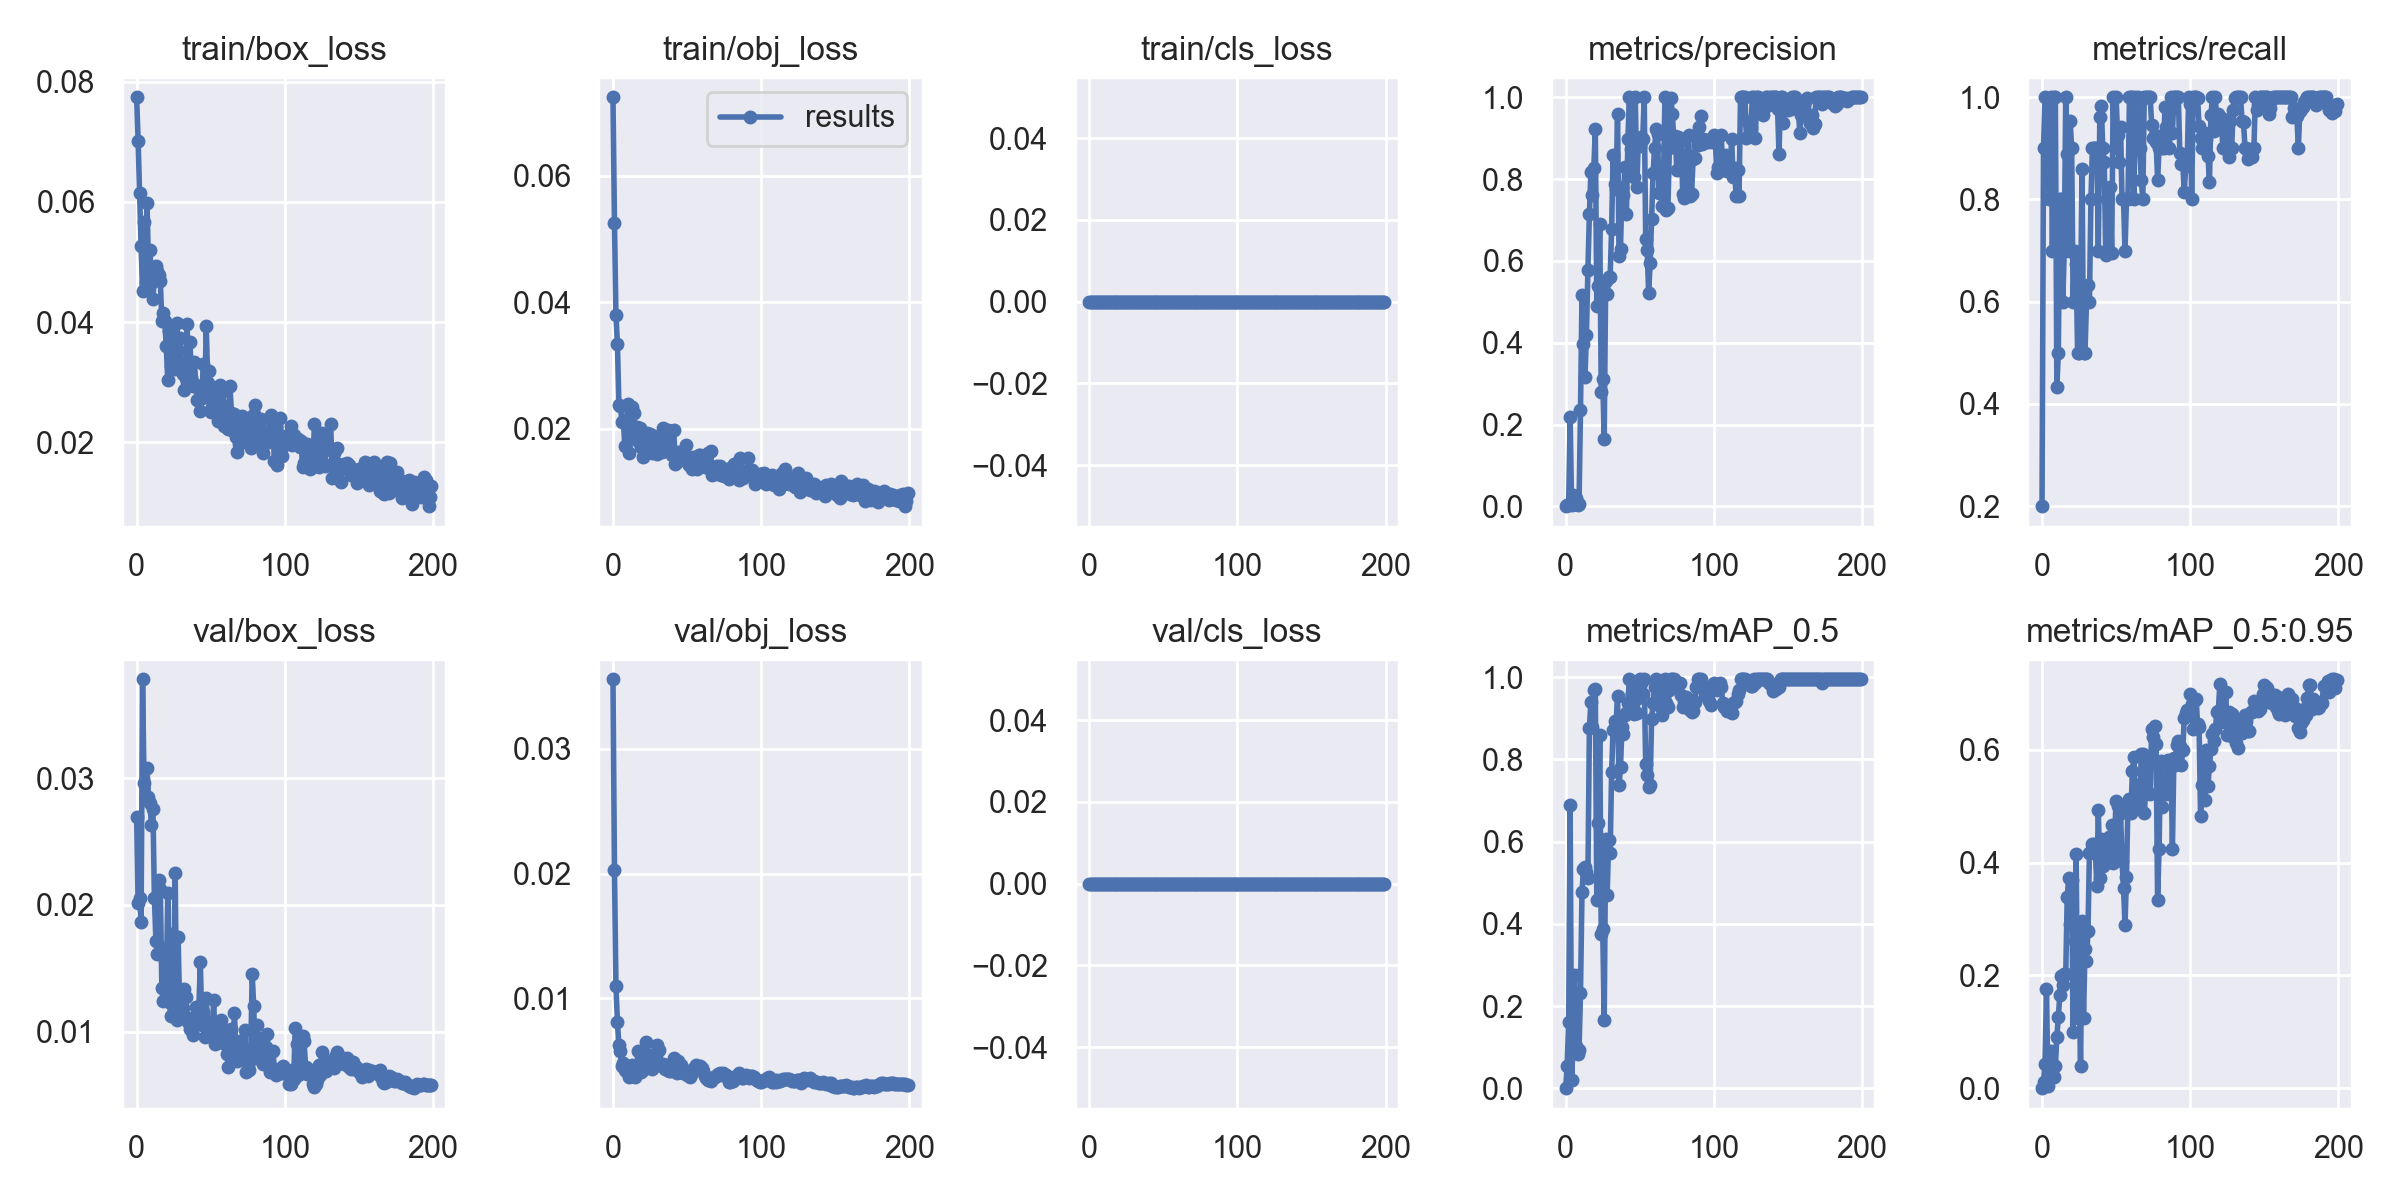

The data file committed next to this chart (first rows):
epoch, train/box_loss, train/obj_loss, train/cls_loss, metrics/precision, metrics/recall, metrics/mAP_0.5, metrics/mAP_0.5:0.95, val/box_loss, val/obj_loss, val/cls_loss, x/lr0, x/lr1, x/lr2
0, 0.07741, 0.07236, 0, 0.0007407, 0.2, 0.0006286, 6.2856e-05, 0.02691, 0.03554, 0, 0.0847, 0.0017, 0.0017
1, 0.07021, 0.05259, 0, 0.003, 0.9, 0.05562, 0.01127, 0.02015, 0.02024, 0, 0.06848, 0.003483, 0.003483
2, 0.06149, 0.03792, 0, 0.003333, 1, 0.1606, 0.04317, 0.02053, 0.01098, 0, 0.05225, 0.005248, 0.005248
3, 0.05266, 0.03342, 0, 0.2183, 0.9, 0.6888, 0.1752, 0.01862, 0.008143, 0, 0.03599, 0.006995, 0.006995
4, 0.0451, 0.02382, 0, 0.003, 0.9, 0.02035, 0.004589, 0.03779, 0.006251, 0, 0.01972, 0.008724, 0.008724
5, 0.05672, 0.02367, 0, 0.02694, 0.8, 0.1038, 0.02589, 0.02961, 0.005762, 0, 0.009753, 0.009753, 0.009753
6, 0.04663, 0.02115, 0, 0.01279, 1, 0.2753, 0.06556, 0.02833, 0.004595, 0, 0.009753, 0.009753, 0.009753
7, 0.0599, 0.02129, 0, 0.02154, 0.7, 0.1033, 0.02581, 0.03081, 0.004804, 0, 0.009703, 0.009703, 0.009703
8, 0.04947, 0.01735, 0, 0.004117, 1, 0.08306, 0.01915, 0.02854, 0.004293, 0, 0.009654, 0.009654, 0.009654
9, 0.05205, 0.02116, 0, 0.005107, 1, 0.09226, 0.03904, 0.02805, 0.004186, 0, 0.009604, 0.009604, 0.009604
10, 0.0466, 0.02401, 0, 0.2357, 0.4329, 0.2317, 0.09077, 0.02626, 0.004369, 0, 0.009555, 0.009555, 0.009555
11, 0.04385, 0.01616, 0, 0.5168, 0.5, 0.4773, 0.126, 0.02755, 0.003691, 0, 0.009505, 0.009505, 0.009505
12, 0.04757, 0.01857, 0, 0.3977, 0.8, 0.5346, 0.1657, 0.02055, 0.004125, 0, 0.009456, 0.009456, 0.009456
13, 0.0494, 0.0235, 0, 0.3152, 0.8, 0.5378, 0.1986, 0.01718, 0.004654, 0, 0.009406, 0.009406, 0.009406
14, 0.04859, 0.02255, 0, 0.4202, 0.6, 0.5267, 0.1838, 0.01611, 0.004425, 0, 0.009357, 0.009357, 0.009357
15, 0.04787, 0.01932, 0, 0.5784, 0.7, 0.5129, 0.203, 0.02197, 0.003724, 0, 0.009307, 0.009307, 0.009307
16, 0.04685, 0.02023, 0, 0.7141, 1, 0.876, 0.2019, 0.02123, 0.00444, 0, 0.009258, 0.009258, 0.009258
17, 0.04023, 0.01804, 0, 0.8163, 0.8898, 0.9393, 0.3396, 0.01343, 0.005808, 0, 0.009208, 0.009208, 0.009208
18, 0.0416, 0.02008, 0, 0.7612, 0.7, 0.8793, 0.3719, 0.01242, 0.005747, 0, 0.009158, 0.009158, 0.009158
19, 0.04021, 0.01718, 0, 0.8262, 0.9531, 0.9683, 0.2916, 0.01659, 0.004094, 0, 0.009109, 0.009109, 0.009109
20, 0.03597, 0.01558, 0, 0.923, 0.9, 0.9719, 0.3688, 0.01346, 0.004309, 0, 0.009059, 0.009059, 0.009059
21, 0.03042, 0.01831, 0, 0.489, 0.6, 0.4581, 0.1004, 0.02095, 0.005094, 0, 0.00901, 0.00901, 0.00901
22, 0.03854, 0.01895, 0, 0.5399, 0.7, 0.6463, 0.2602, 0.01231, 0.006539, 0, 0.00896, 0.00896, 0.00896
23, 0.03272, 0.0193, 0, 0.6914, 0.674, 0.8603, 0.4158, 0.01129, 0.00554, 0, 0.008911, 0.008911, 0.008911
24, 0.0372, 0.01798, 0, 0.2793, 0.5, 0.3759, 0.1238, 0.01774, 0.004955, 0, 0.008861, 0.008861, 0.008861
25, 0.03555, 0.01919, 0, 0.3122, 0.5, 0.3879, 0.1841, 0.01403, 0.005193, 0, 0.008812, 0.008812, 0.008812
26, 0.03227, 0.01623, 0, 0.1648, 0.6, 0.1667, 0.03905, 0.02252, 0.004386, 0, 0.008762, 0.008762, 0.008762
27, 0.0398, 0.01671, 0, 0.5509, 0.8601, 0.6074, 0.2963, 0.01093, 0.004554, 0, 0.008713, 0.008713, 0.008713
28, 0.03543, 0.01882, 0, 0.5189, 0.5, 0.471, 0.1236, 0.0175, 0.004942, 0, 0.008663, 0.008663, 0.008663
29, 0.03743, 0.0178, 0, 0.5606, 0.5, 0.6037, 0.2475, 0.01196, 0.005482, 0, 0.008614, 0.008614, 0.008614
30, 0.03218, 0.01611, 0, 0.5612, 0.6, 0.5724, 0.2254, 0.01145, 0.006301, 0, 0.008564, 0.008564, 0.008564
31, 0.03144, 0.01879, 0, 0.6774, 0.6322, 0.7683, 0.2788, 0.01191, 0.005839, 0, 0.008515, 0.008515, 0.008515
32, 0.02874, 0.01644, 0, 0.8597, 0.6, 0.8725, 0.4168, 0.01334, 0.004675, 0, 0.008466, 0.008466, 0.008466
33, 0.03079, 0.01639, 0, 0.7873, 0.8, 0.8926, 0.418, 0.01271, 0.004633, 0, 0.008416, 0.008416, 0.008416
34, 0.03976, 0.02008, 0, 0.7747, 0.9, 0.885, 0.4328, 0.01109, 0.004728, 0, 0.008367, 0.008367, 0.008367
35, 0.03334, 0.01739, 0, 0.9585, 0.9, 0.9538, 0.4321, 0.01076, 0.00437, 0, 0.008317, 0.008317, 0.008317
36, 0.03674, 0.01917, 0, 0.6129, 0.9, 0.7379, 0.4164, 0.0102, 0.004675, 0, 0.008268, 0.008268, 0.008268
37, 0.03067, 0.01984, 0, 0.6304, 0.9, 0.7808, 0.3583, 0.01068, 0.004305, 0, 0.008218, 0.008218, 0.008218
38, 0.02933, 0.017, 0, 0.7761, 0.7, 0.88, 0.4925, 0.00974, 0.004195, 0, 0.008169, 0.008169, 0.008169
39, 0.03337, 0.01681, 0, 0.7619, 0.962, 0.8629, 0.3727, 0.0112, 0.004219, 0, 0.008119, 0.008119, 0.008119
40, 0.02955, 0.01588, 0, 0.8308, 0.9831, 0.9075, 0.4422, 0.01199, 0.0047, 0, 0.00807, 0.00807, 0.00807
41, 0.02703, 0.01988, 0, 0.7159, 0.9, 0.9125, 0.394, 0.01071, 0.005272, 0, 0.00802, 0.00802, 0.00802
42, 0.0289, 0.01448, 0, 0.897, 0.8728, 0.9376, 0.424, 0.01193, 0.00429, 0, 0.007971, 0.007971, 0.007971
43, 0.02525, 0.01483, 0, 1, 0.6912, 0.995, 0.3997, 0.01551, 0.004066, 0, 0.007921, 0.007921, 0.007921
44, 0.02736, 0.01638, 0, 0.8745, 0.8, 0.9266, 0.4092, 0.01056, 0.004984, 0, 0.007872, 0.007872, 0.007872
45, 0.0331, 0.01622, 0, 0.8811, 0.7, 0.9583, 0.4452, 0.01156, 0.004648, 0, 0.007822, 0.007822, 0.007822
46, 0.02785, 0.01544, 0, 0.8043, 0.8237, 0.9106, 0.4205, 0.009627, 0.004665, 0, 0.007772, 0.007772, 0.007772
47, 0.03931, 0.01549, 0, 1, 0.6945, 0.9719, 0.4666, 0.01265, 0.004007, 0, 0.007723, 0.007723, 0.007723
48, 0.02986, 0.01618, 0, 0.7796, 1, 0.9141, 0.3996, 0.01031, 0.004273, 0, 0.007673, 0.007673, 0.007673
49, 0.03195, 0.01751, 0, 0.8929, 0.9, 0.9483, 0.45, 0.01079, 0.004023, 0, 0.007624, 0.007624, 0.007624
50, 0.02509, 0.01532, 0, 0.88, 1, 0.995, 0.5088, 0.01079, 0.003855, 0, 0.007574, 0.007574, 0.007574
51, 0.02594, 0.01429, 0, 0.9023, 0.9257, 0.9859, 0.5006, 0.01001, 0.003844, 0, 0.007525, 0.007525, 0.007525
52, 0.02867, 0.01533, 0, 0.897, 0.8731, 0.9586, 0.4094, 0.01248, 0.003724, 0, 0.007476, 0.007476, 0.007476
53, 0.02795, 0.01361, 0, 1, 0.9427, 0.995, 0.4879, 0.009022, 0.004031, 0, 0.007426, 0.007426, 0.007426
54, 0.02489, 0.01555, 0, 0.6539, 0.8, 0.7891, 0.4022, 0.00936, 0.004308, 0, 0.007377, 0.007377, 0.007377
55, 0.02363, 0.01411, 0, 0.6274, 0.8, 0.7628, 0.3553, 0.01065, 0.004422, 0, 0.007327, 0.007327, 0.007327
56, 0.02947, 0.01457, 0, 0.5226, 0.7, 0.7334, 0.2895, 0.01059, 0.004639, 0, 0.007278, 0.007278, 0.007278
57, 0.02817, 0.01365, 0, 0.594, 0.8, 0.7375, 0.3751, 0.01093, 0.004469, 0, 0.007228, 0.007228, 0.007228
58, 0.02626, 0.01583, 0, 0.7031, 0.8, 0.8984, 0.508, 0.009114, 0.004386, 0, 0.007178, 0.007178, 0.007178
59, 0.0227, 0.01596, 0, 0.8138, 1, 0.9383, 0.512, 0.009184, 0.004617, 0, 0.007129, 0.007129, 0.007129
... 140 more rows
